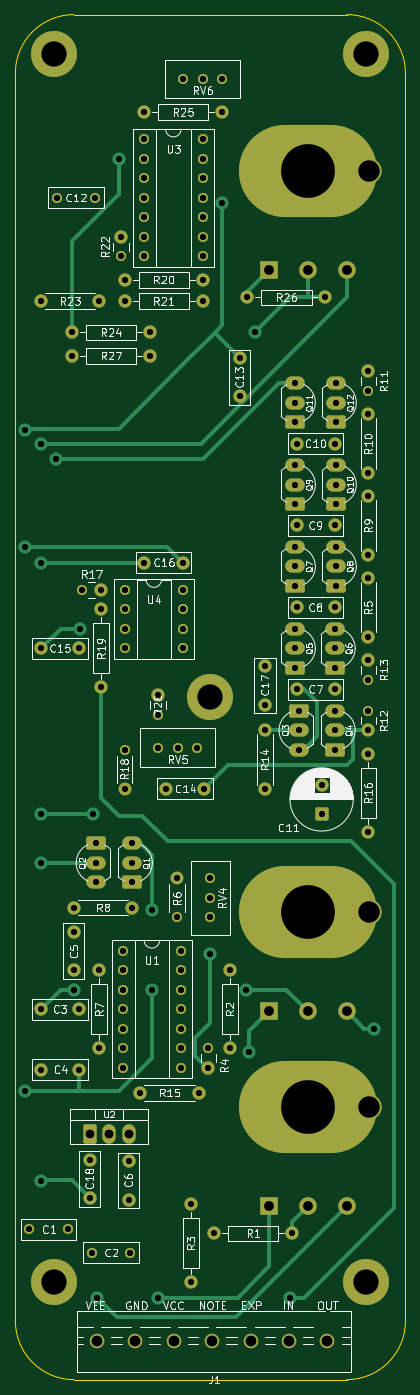
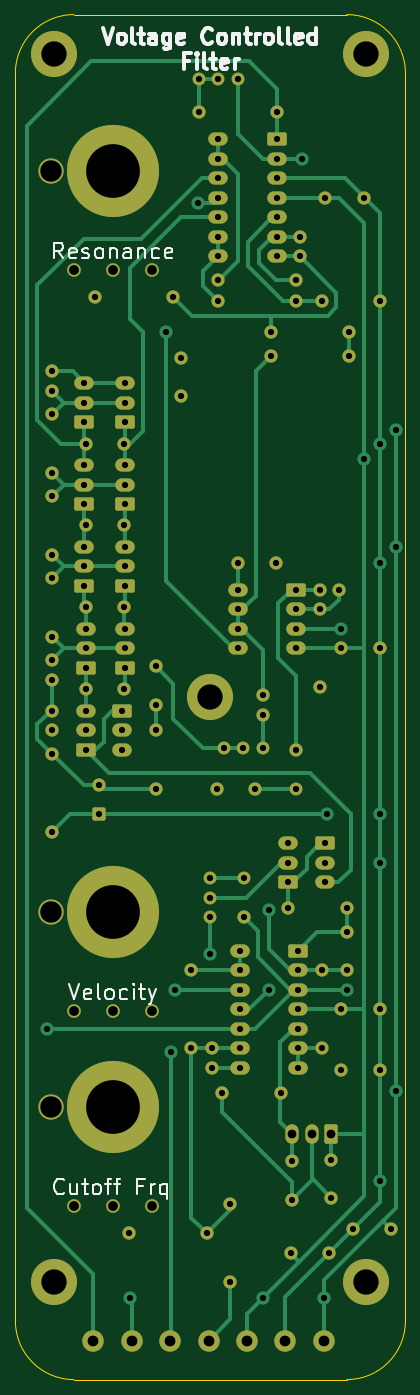
Circuit board: 11 layer files. Board 50.8 x 177.8 mm.
- bottom_copper: modulinVCF-B_Cu.gbr (32951 bytes)
- bottom_mask: modulinVCF-B_Mask.gbr (10699 bytes)
- paste: modulinVCF-B_Paste.gbr (3234 bytes)
- bottom_silk: modulinVCF-B_Silkscreen.gbr (21648 bytes)
- outline: modulinVCF-Edge_Cuts.gbr (977 bytes)
- top_copper: modulinVCF-F_Cu.gbr (20311 bytes)
- top_mask: modulinVCF-F_Mask.gbr (8851 bytes)
- paste: modulinVCF-F_Paste.gbr (925 bytes)
- top_silk: modulinVCF-F_Silkscreen.gbr (129336 bytes)
- drill: modulinVCF-NPTH.drl (269 bytes)
- drill: modulinVCF-PTH.drl (4298 bytes)

=== bottom_copper: modulinVCF-B_Cu.gbr (32951 bytes, source omitted) ===
=== bottom_mask: modulinVCF-B_Mask.gbr (10699 bytes, source omitted) ===
=== paste: modulinVCF-B_Paste.gbr ===
%TF.GenerationSoftware,KiCad,Pcbnew,9.0.6*%
%TF.CreationDate,2026-04-22T22:05:46-07:00*%
%TF.ProjectId,modulinVCF,6d6f6475-6c69-46e5-9643-462e6b696361,rev?*%
%TF.SameCoordinates,Original*%
%TF.FileFunction,Paste,Bot*%
%TF.FilePolarity,Positive*%
%FSLAX46Y46*%
G04 Gerber Fmt 4.6, Leading zero omitted, Abs format (unit mm)*
G04 Created by KiCad (PCBNEW 9.0.6) date 2026-04-22 22:05:46*
%MOMM*%
%LPD*%
G01*
G04 APERTURE LIST*
G04 Aperture macros list*
%AMRoundRect*
0 Rectangle with rounded corners*
0 $1 Rounding radius*
0 $2 $3 $4 $5 $6 $7 $8 $9 X,Y pos of 4 corners*
0 Add a 4 corners polygon primitive as box body*
4,1,4,$2,$3,$4,$5,$6,$7,$8,$9,$2,$3,0*
0 Add four circle primitives for the rounded corners*
1,1,$1+$1,$2,$3*
1,1,$1+$1,$4,$5*
1,1,$1+$1,$6,$7*
1,1,$1+$1,$8,$9*
0 Add four rect primitives between the rounded corners*
20,1,$1+$1,$2,$3,$4,$5,0*
20,1,$1+$1,$4,$5,$6,$7,0*
20,1,$1+$1,$6,$7,$8,$9,0*
20,1,$1+$1,$8,$9,$2,$3,0*%
G04 Aperture macros list end*
%ADD10C,1.676400*%
%ADD11C,1.727200*%
%ADD12RoundRect,0.250000X-1.020000X-0.613600X1.020000X-0.613600X1.020000X0.613600X-1.020000X0.613600X0*%
%ADD13O,2.540000X1.727200*%
%ADD14C,2.794000*%
G04 APERTURE END LIST*
D10*
%TO.C,RV5*%
X43982000Y-113284000D03*
X46522000Y-113284000D03*
X49062000Y-113284000D03*
%TD*%
D11*
%TO.C,R18*%
X39624000Y-113538000D03*
%TD*%
D12*
%TO.C,U1*%
X39370000Y-139705000D03*
D13*
X39370000Y-142245000D03*
X39370000Y-144785000D03*
X39370000Y-147325000D03*
X39370000Y-149865000D03*
X39370000Y-152405000D03*
X39370000Y-154945000D03*
X46990000Y-154945000D03*
X46990000Y-152405000D03*
X46990000Y-149865000D03*
X46990000Y-147325000D03*
X46990000Y-144785000D03*
X46990000Y-142245000D03*
X46990000Y-139705000D03*
%TD*%
D11*
%TO.C,R6*%
X46482000Y-135382000D03*
%TD*%
%TO.C,R12*%
X71374000Y-108458000D03*
%TD*%
%TO.C,C1*%
X27218000Y-176022000D03*
X32218000Y-176022000D03*
%TD*%
%TO.C,R11*%
X71374000Y-66799500D03*
%TD*%
%TO.C,R17*%
X34038500Y-92710000D03*
%TD*%
D12*
%TO.C,U3*%
X42164000Y-34041000D03*
D13*
X42164000Y-36581000D03*
X42164000Y-39121000D03*
X42164000Y-41661000D03*
X42164000Y-44201000D03*
X42164000Y-46741000D03*
X42164000Y-49281000D03*
X49784000Y-49281000D03*
X49784000Y-46741000D03*
X49784000Y-44201000D03*
X49784000Y-41661000D03*
X49784000Y-39121000D03*
X49784000Y-36581000D03*
X49784000Y-34041000D03*
%TD*%
D10*
%TO.C,RV4*%
X50800000Y-135382000D03*
X50800000Y-132842000D03*
X50800000Y-130302000D03*
%TD*%
%TO.C,RV6*%
X47244000Y-26162000D03*
X49784000Y-26162000D03*
X52324000Y-26162000D03*
%TD*%
D11*
%TO.C,R4*%
X50546000Y-152400000D03*
%TD*%
%TO.C,C12*%
X35814000Y-41656000D03*
X30814000Y-41656000D03*
%TD*%
%TO.C,R13*%
X71374000Y-104391500D03*
%TD*%
%TO.C,C2*%
X35346000Y-179070000D03*
X40346000Y-179070000D03*
%TD*%
D14*
%TO.C,J1*%
X66040000Y-190500000D03*
X61040000Y-190500000D03*
X56040000Y-190500000D03*
X51040000Y-190500000D03*
X46040000Y-190500000D03*
X41040000Y-190500000D03*
X36040000Y-190500000D03*
%TD*%
D12*
%TO.C,U4*%
X39624000Y-92710000D03*
D13*
X39624000Y-95250000D03*
X39624000Y-97790000D03*
X39624000Y-100330000D03*
X47244000Y-100330000D03*
X47244000Y-97790000D03*
X47244000Y-95250000D03*
X47244000Y-92710000D03*
%TD*%
D11*
%TO.C,R22*%
X39116000Y-49276000D03*
%TD*%
%TO.C,R28*%
X43942000Y-108966000D03*
%TD*%
M02*

=== bottom_silk: modulinVCF-B_Silkscreen.gbr (21648 bytes, source omitted) ===
=== outline: modulinVCF-Edge_Cuts.gbr ===
%TF.GenerationSoftware,KiCad,Pcbnew,9.0.6*%
%TF.CreationDate,2026-04-22T22:05:46-07:00*%
%TF.ProjectId,modulinVCF,6d6f6475-6c69-46e5-9643-462e6b696361,rev?*%
%TF.SameCoordinates,Original*%
%TF.FileFunction,Profile,NP*%
%FSLAX46Y46*%
G04 Gerber Fmt 4.6, Leading zero omitted, Abs format (unit mm)*
G04 Created by KiCad (PCBNEW 9.0.6) date 2026-04-22 22:05:46*
%MOMM*%
%LPD*%
G01*
G04 APERTURE LIST*
%TA.AperFunction,Profile*%
%ADD10C,0.050000*%
%TD*%
G04 APERTURE END LIST*
D10*
X68580000Y-195580000D02*
X33020000Y-195580000D01*
X76200000Y-25400000D02*
X76200000Y-187960000D01*
X76200000Y-187960000D02*
G75*
G02*
X68580000Y-195580000I-7620000J0D01*
G01*
X33020000Y-195580000D02*
G75*
G02*
X25400000Y-187960000I0J7620000D01*
G01*
X25400000Y-25400000D02*
G75*
G02*
X33020000Y-17780000I7620000J0D01*
G01*
X33020000Y-17780000D02*
X68580000Y-17780000D01*
X25400000Y-187960000D02*
X25400000Y-25400000D01*
X68580000Y-17780000D02*
G75*
G02*
X76200000Y-25400000I0J-7620000D01*
G01*
M02*

=== top_copper: modulinVCF-F_Cu.gbr (20311 bytes, source omitted) ===
=== top_mask: modulinVCF-F_Mask.gbr (8851 bytes, source omitted) ===
=== paste: modulinVCF-F_Paste.gbr ===
%TF.GenerationSoftware,KiCad,Pcbnew,9.0.6*%
%TF.CreationDate,2026-04-22T22:05:46-07:00*%
%TF.ProjectId,modulinVCF,6d6f6475-6c69-46e5-9643-462e6b696361,rev?*%
%TF.SameCoordinates,Original*%
%TF.FileFunction,Paste,Top*%
%TF.FilePolarity,Positive*%
%FSLAX46Y46*%
G04 Gerber Fmt 4.6, Leading zero omitted, Abs format (unit mm)*
G04 Created by KiCad (PCBNEW 9.0.6) date 2026-04-22 22:05:46*
%MOMM*%
%LPD*%
G01*
G04 APERTURE LIST*
%ADD10C,2.286000*%
%ADD11R,2.286000X2.286000*%
%ADD12O,18.000000X12.000000*%
G04 APERTURE END LIST*
D10*
%TO.C,RV2*%
X68580000Y-173020000D03*
X63500000Y-173020000D03*
D11*
X58420000Y-173020000D03*
D12*
X63500000Y-160020000D03*
%TD*%
D10*
%TO.C,RV3*%
X68580000Y-51100000D03*
X63500000Y-51100000D03*
D11*
X58420000Y-51100000D03*
D12*
X63500000Y-38100000D03*
%TD*%
D10*
%TO.C,RV1*%
X68580000Y-147620000D03*
X63500000Y-147620000D03*
D11*
X58420000Y-147620000D03*
D12*
X63500000Y-134620000D03*
%TD*%
M02*

=== top_silk: modulinVCF-F_Silkscreen.gbr (129336 bytes, source omitted) ===
=== drill: modulinVCF-NPTH.drl ===
M48
; DRILL file {KiCad 9.0.6} date 2026-04-22T22:05:49-0700
; FORMAT={-:-/ absolute / metric / decimal}
; #@! TF.CreationDate,2026-04-22T22:05:49-07:00
; #@! TF.GenerationSoftware,Kicad,Pcbnew,9.0.6
; #@! TF.FileFunction,NonPlated,1,2,NPTH
FMAT,2
METRIC
%
G90
G05
M30

=== drill: modulinVCF-PTH.drl ===
M48
; DRILL file {KiCad 9.0.6} date 2026-04-22T22:05:49-0700
; FORMAT={-:-/ absolute / metric / decimal}
; #@! TF.CreationDate,2026-04-22T22:05:49-07:00
; #@! TF.GenerationSoftware,Kicad,Pcbnew,9.0.6
; #@! TF.FileFunction,Plated,1,2,PTH
FMAT,2
METRIC
; #@! TA.AperFunction,Plated,PTH,ViaDrill
T1C0.813
; #@! TA.AperFunction,Plated,PTH,ComponentDrill
T2C0.813
; #@! TA.AperFunction,Plated,PTH,ComponentDrill
T3C1.143
; #@! TA.AperFunction,Plated,PTH,ComponentDrill
T4C1.270
; #@! TA.AperFunction,Plated,PTH,ComponentDrill
T5C1.397
; #@! TA.AperFunction,Plated,PTH,ComponentDrill
T6C2.794
; #@! TA.AperFunction,Plated,PTH,ComponentDrill
T7C3.300
; #@! TA.AperFunction,Plated,PTH,ComponentDrill
T8C7.000
%
G90
G05
T1
X26.67Y-71.882
X26.67Y-87.122
X26.67Y-157.988
X28.702Y-73.66
X28.702Y-89.154
X28.702Y-121.92
X28.702Y-128.27
X28.702Y-169.672
X30.734Y-75.692
X33.02Y-144.78
X33.782Y-97.79
X35.56Y-121.92
X36.04Y-184.912
X38.862Y-36.576
X43.18Y-134.366
X43.18Y-144.78
X43.942Y-184.912
X50.8Y-140.208
X52.368Y-42.271
X55.372Y-144.78
X55.88Y-152.908
X56.642Y-59.182
X61.214Y-184.912
X72.136Y-149.86
T2
X27.218Y-176.022
X28.702Y-55.118
X28.742Y-100.33
X28.742Y-147.32
X28.742Y-155.194
X30.814Y-41.656
X32.218Y-176.022
X32.766Y-59.182
X32.766Y-62.23
X33.02Y-134.112
X33.02Y-137.24
X33.02Y-142.24
X33.742Y-100.33
X33.742Y-147.32
X33.742Y-155.194
X34.038Y-92.71
X35.052Y-166.918
X35.052Y-171.918
X35.346Y-179.07
X35.814Y-41.656
X35.92Y-125.73
X35.92Y-128.27
X35.92Y-130.81
X36.322Y-55.118
X36.322Y-142.24
X36.322Y-152.4
X36.576Y-95.25
X36.576Y-105.41
X36.578Y-92.71
X39.116Y-46.736
X39.116Y-49.276
X39.37Y-139.705
X39.37Y-142.245
X39.37Y-144.785
X39.37Y-147.325
X39.37Y-149.865
X39.37Y-152.405
X39.37Y-154.945
X39.624Y-52.324
X39.624Y-55.118
X39.624Y-92.71
X39.624Y-95.25
X39.624Y-97.79
X39.624Y-100.33
X39.624Y-113.538
X39.624Y-118.618
X40.132Y-167.132
X40.132Y-172.132
X40.346Y-179.07
X40.64Y-125.73
X40.64Y-128.27
X40.64Y-130.81
X40.64Y-134.112
X41.656Y-158.242
X42.164Y-30.48
X42.164Y-34.041
X42.164Y-36.581
X42.164Y-39.121
X42.164Y-41.661
X42.164Y-44.201
X42.164Y-46.741
X42.164Y-49.281
X42.204Y-89.154
X42.926Y-59.182
X42.926Y-62.23
X43.942Y-106.426
X43.942Y-108.966
X43.982Y-113.284
X44.998Y-118.618
X46.482Y-130.302
X46.482Y-135.382
X46.522Y-113.284
X46.99Y-139.705
X46.99Y-142.245
X46.99Y-144.785
X46.99Y-147.325
X46.99Y-149.865
X46.99Y-152.405
X46.99Y-154.945
X47.204Y-89.154
X47.244Y-26.162
X47.244Y-92.71
X47.244Y-95.25
X47.244Y-97.79
X47.244Y-100.33
X48.26Y-172.72
X48.26Y-182.88
X49.062Y-113.284
X49.276Y-158.242
X49.784Y-26.162
X49.784Y-34.041
X49.784Y-36.581
X49.784Y-39.121
X49.784Y-41.661
X49.784Y-44.201
X49.784Y-46.741
X49.784Y-49.281
X49.784Y-52.324
X49.784Y-55.118
X49.998Y-118.618
X50.546Y-152.4
X50.546Y-154.94
X50.8Y-130.302
X50.8Y-132.842
X50.8Y-135.382
X51.308Y-176.53
X52.324Y-26.162
X52.324Y-30.48
X53.34Y-142.24
X53.34Y-152.4
X54.61Y-62.524
X54.61Y-67.524
X55.626Y-54.61
X57.912Y-102.656
X57.912Y-107.656
X57.912Y-110.998
X57.912Y-118.618
X61.468Y-176.53
X61.87Y-65.786
X61.87Y-68.326
X61.87Y-70.866
X61.87Y-76.454
X61.87Y-78.994
X61.87Y-81.534
X61.87Y-87.122
X61.87Y-89.662
X61.87Y-92.202
X61.87Y-97.79
X61.87Y-100.33
X61.87Y-102.87
X62.016Y-73.66
X62.016Y-84.328
X62.016Y-94.996
X62.016Y-105.664
X62.336Y-108.458
X62.336Y-110.998
X62.336Y-113.538
X65.278Y-118.11
X65.278Y-121.91
X65.786Y-54.61
X67.016Y-73.66
X67.016Y-84.328
X67.016Y-94.996
X67.016Y-105.664
X67.056Y-97.79
X67.056Y-100.33
X67.056Y-102.87
X67.056Y-108.458
X67.056Y-110.998
X67.056Y-113.538
X67.204Y-65.786
X67.204Y-68.326
X67.204Y-70.866
X67.204Y-76.454
X67.204Y-78.994
X67.204Y-81.534
X67.204Y-87.122
X67.204Y-89.662
X67.204Y-92.202
X71.374Y-64.26
X71.374Y-66.799
X71.374Y-69.85
X71.374Y-77.47
X71.374Y-80.518
X71.374Y-88.138
X71.374Y-91.186
X71.374Y-98.806
X71.374Y-101.852
X71.374Y-104.391
X71.374Y-108.458
X71.374Y-110.998
X71.374Y-114.046
X71.374Y-124.206
T3
X35.052Y-163.576
X37.592Y-163.576
X40.132Y-163.576
T4
X58.42Y-51.1
X58.42Y-147.62
X58.42Y-173.02
X63.5Y-51.1
X63.5Y-147.62
X63.5Y-173.02
X68.58Y-51.1
X68.58Y-147.62
X68.58Y-173.02
T5
X36.04Y-190.5
X41.04Y-190.5
X46.04Y-190.5
X51.04Y-190.5
X56.04Y-190.5
X61.04Y-190.5
X66.04Y-190.5
T6
X71.5Y-38.1
X71.5Y-134.62
X71.5Y-160.02
T7
X30.48Y-22.86
X30.48Y-182.88
X50.8Y-106.68
X71.12Y-22.86
X71.12Y-182.88
T8
X63.5Y-38.1
X63.5Y-134.62
X63.5Y-160.02
M30
